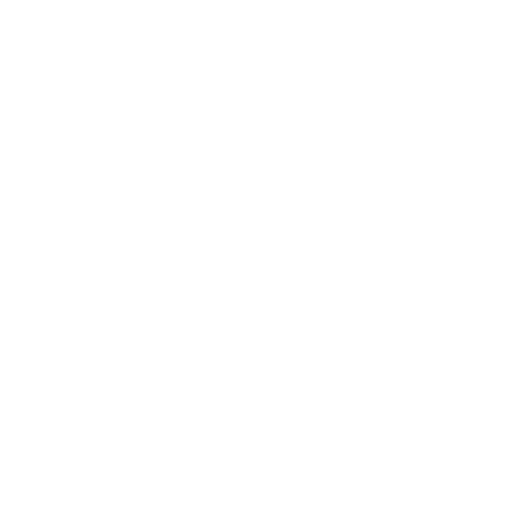
t = 0.00 s
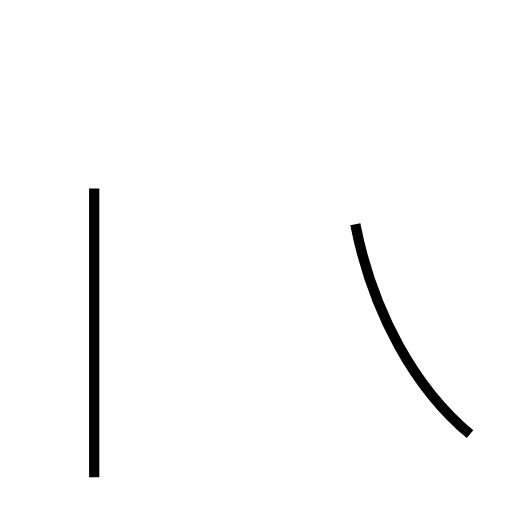
t = 1.56 s
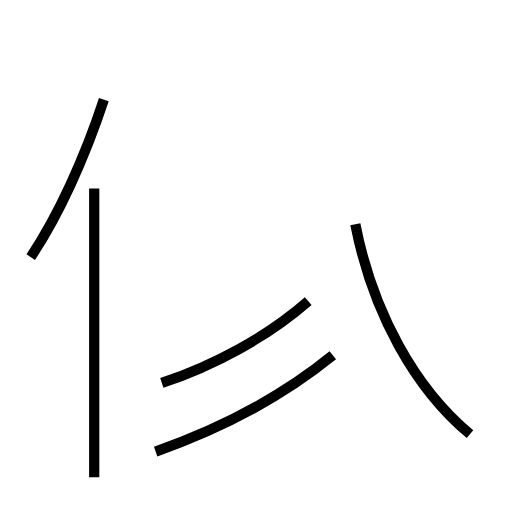
t = 3.16 s
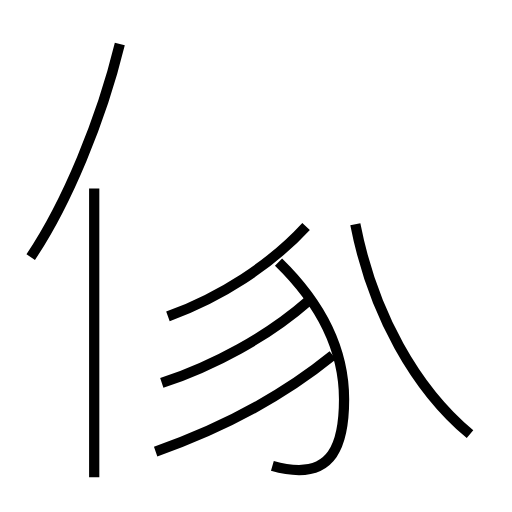
t = 4.63 s
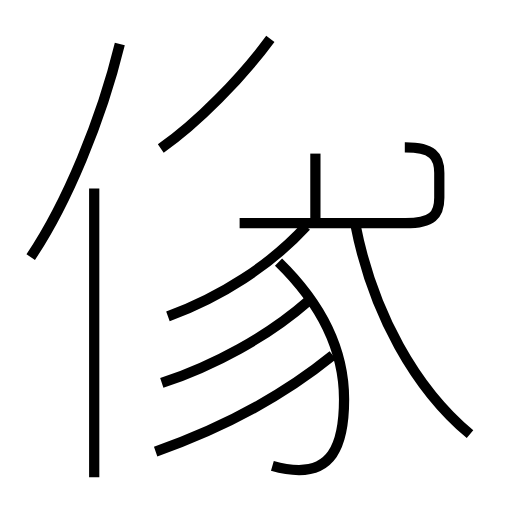
t = 6.13 s
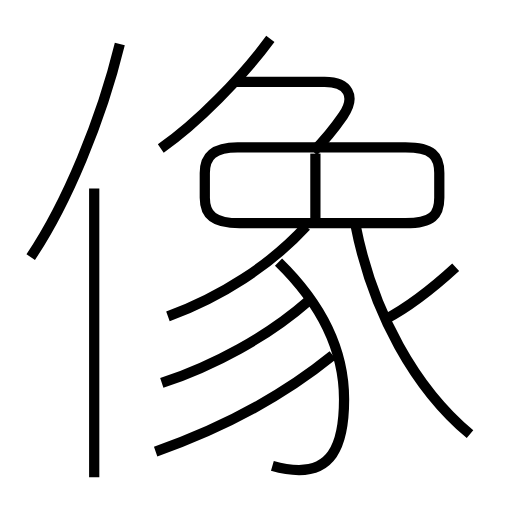
t = 7.79 s

The animated SVG that drew these frames (rendered in a browser with its animation timeline set to each time). Animation: 12 SMIL elements (animate=12); one cycle of 7.79 s.

<?xml version='1.0' encoding='utf-8'?>
<svg viewBox="0.0 -6.0 50.0 50.0" version="1.1" xmlns="http://www.w3.org/2000/svg"><rect x="-1000" y="-1000" width="2000" height="2000" stroke="white" fill="white" /><g style="fill:none;stroke:#000000;stroke-width:1"><path d="M 45.9 -1.6 C 40.6 -6.0 36.4 -13.4 34.7 -22.1 " transform="translate(0.0 38.0)" stroke-dasharray="23.80173807524349" stroke-dashoffset="23.80173807524349"><animate attributeName="stroke-dashoffset" from="23.80173807524349" to="0" dur="0.7140521422573047s" begin="0s; anim_end.end" fill="freeze" id="anim0" /></path><path d="M 9.2 2.6 L 9.2 -25.6 " transform="translate(0.0 38.0)" stroke-dasharray="28.200000000000003" stroke-dashoffset="28.200000000000003"><animate attributeName="stroke-dashoffset" from="28.200000000000003" to="0" dur="0.8460000000000001s" begin="anim0.end" fill="freeze" id="anim1" /></path><path d="M 15.2 0.1 C 21.2 -2.0 27.2 -5.0 32.5 -9.3 " transform="translate(0.0 38.0)" stroke-dasharray="19.787114019172307" stroke-dashoffset="19.787114019172307"><animate attributeName="stroke-dashoffset" from="19.787114019172307" to="0" dur="0.5936134205751692s" begin="anim1.end" fill="freeze" id="anim2" /></path><path d="M 15.8 -6.6 C 20.9 -8.3 26.1 -11.1 30.1 -14.6 " transform="translate(0.0 38.0)" stroke-dasharray="16.488612400576088" stroke-dashoffset="16.488612400576088"><animate attributeName="stroke-dashoffset" from="16.488612400576088" to="0" dur="0.49465837201728263s" begin="anim2.end" fill="freeze" id="anim3" /></path><path d="M 3.0 -18.9 C 6.5 -24.1 9.9 -32.3 11.7 -39.7 " transform="translate(0.0 38.0)" stroke-dasharray="22.647369512583317" stroke-dashoffset="22.647369512583317"><animate attributeName="stroke-dashoffset" from="22.647369512583317" to="0" dur="0.6794210853774995s" begin="anim3.end" fill="freeze" id="anim4" /></path><path d="M 26.6 1.5 C 27.3 1.7 28.4 1.9 29.2 1.9 C 32.0 1.9 33.6 0.1 33.6 -5.0 C 33.6 -10.2 31.1 -14.6 27.2 -18.4 " transform="translate(0.0 38.0)" stroke-dasharray="27.22779354907873" stroke-dashoffset="27.22779354907873"><animate attributeName="stroke-dashoffset" from="27.22779354907873" to="0" dur="0.8168338064723618s" begin="anim4.end" fill="freeze" id="anim5" /></path><path d="M 16.4 -13.1 C 21.6 -15.0 26.4 -18.1 29.9 -21.9 " transform="translate(0.0 38.0)" stroke-dasharray="16.263510022699457" stroke-dashoffset="16.263510022699457"><animate attributeName="stroke-dashoffset" from="16.263510022699457" to="0" dur="0.4879053006809837s" begin="anim5.end" fill="freeze" id="anim6" /></path><path d="M 15.7 -29.5 C 19.3 -32.0 23.6 -36.4 26.4 -40.2 " transform="translate(0.0 38.0)" stroke-dasharray="15.189347149194067" stroke-dashoffset="15.189347149194067"><animate attributeName="stroke-dashoffset" from="15.189347149194067" to="0" dur="0.45568041447582197s" begin="anim6.end" fill="freeze" id="anim7" /></path><path d="M 30.8 -22.5 L 30.8 -29.0 " transform="translate(0.0 38.0)" stroke-dasharray="6.5" stroke-dashoffset="6.5"><animate attributeName="stroke-dashoffset" from="6.5" to="0" dur="0.195s" begin="anim7.end" fill="freeze" id="anim8" /></path><path d="M 23.4 -22.2 L 39.6 -22.2 C 42.2 -22.2 42.9 -23.0 42.9 -24.7 L 42.9 -27.1 C 42.9 -28.8 42.2 -29.6 39.6 -29.6 L 23.2 -29.6 C 20.9 -29.6 20.0 -28.8 20.0 -27.1 L 20.0 -24.7 C 20.0 -23.0 20.9 -22.2 23.4 -22.2 Z " transform="translate(0.0 38.0)" stroke-dasharray="56.59433121888096" stroke-dashoffset="56.59433121888096"><animate attributeName="stroke-dashoffset" from="56.59433121888096" to="0" dur="1.6978299365664287s" begin="anim8.end" fill="freeze" id="anim9" /></path><path d="M 37.6 -12.8 C 39.7 -13.9 42.1 -15.7 44.5 -17.9 " transform="translate(0.0 38.0)" stroke-dasharray="8.602607267782366" stroke-dashoffset="8.602607267782366"><animate attributeName="stroke-dashoffset" from="8.602607267782366" to="0" dur="0.258078218033471s" begin="anim9.end" fill="freeze" id="anim10" /></path><path d="M 30.6 -29.2 C 31.8 -30.4 32.6 -31.4 33.5 -32.7 C 34.8 -34.6 34.0 -36.0 31.7 -36.0 L 23.1 -36.0" transform="translate(0.0 38.0)" stroke-dasharray="18.23563878082246" stroke-dashoffset="18.23563878082246"><animate attributeName="stroke-dashoffset" from="18.23563878082246" to="0" dur="0.5470691634246737s" begin="anim10.end" fill="freeze" id="anim_end" /></path></g></svg>
